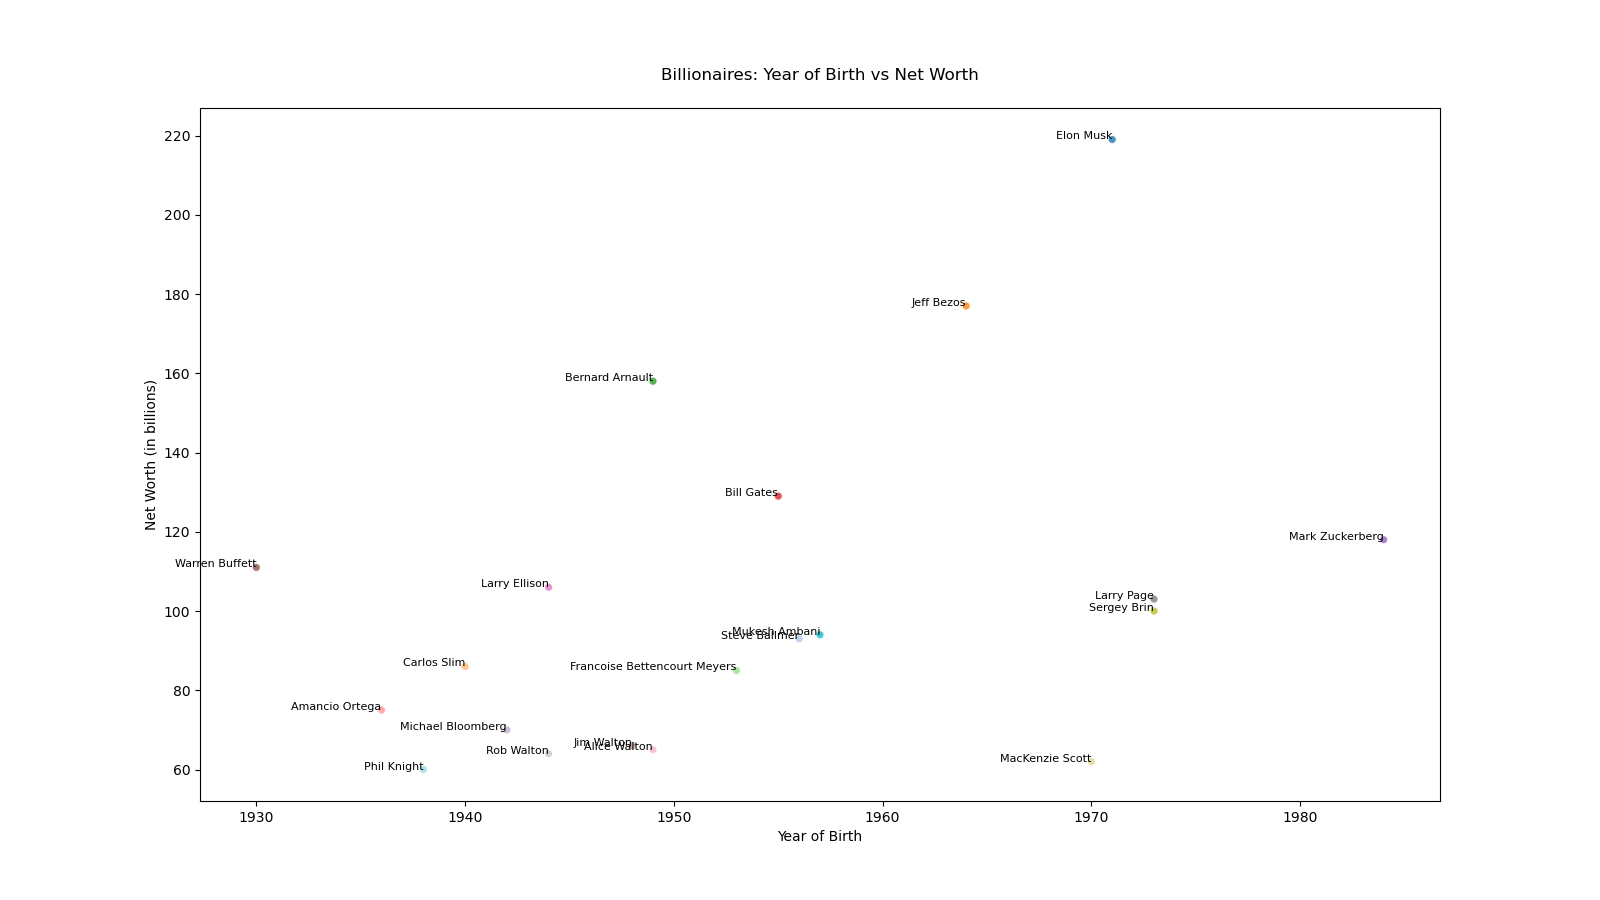

Source data for this figure (header and first rows):
Person, Year of Birth, Net Worth (in billions)
Elon Musk, 1971, 219
Jeff Bezos, 1964, 177
Bernard Arnault, 1949, 158
Bill Gates, 1955, 129
Mark Zuckerberg, 1984, 118
Warren Buffett, 1930, 111
Larry Ellison, 1944, 106
Larry Page, 1973, 103
Sergey Brin, 1973, 100
Mukesh Ambani, 1957, 94
Steve Ballmer, 1956, 93
Carlos Slim, 1940, 86
Francoise Bettencourt Meyers, 1953, 85
Amancio Ortega, 1936, 75
Michael Bloomberg, 1942, 70
Jim Walton, 1948, 66
Alice Walton, 1949, 65
Rob Walton, 1944, 64
MacKenzie Scott, 1970, 62
Phil Knight, 1938, 60
